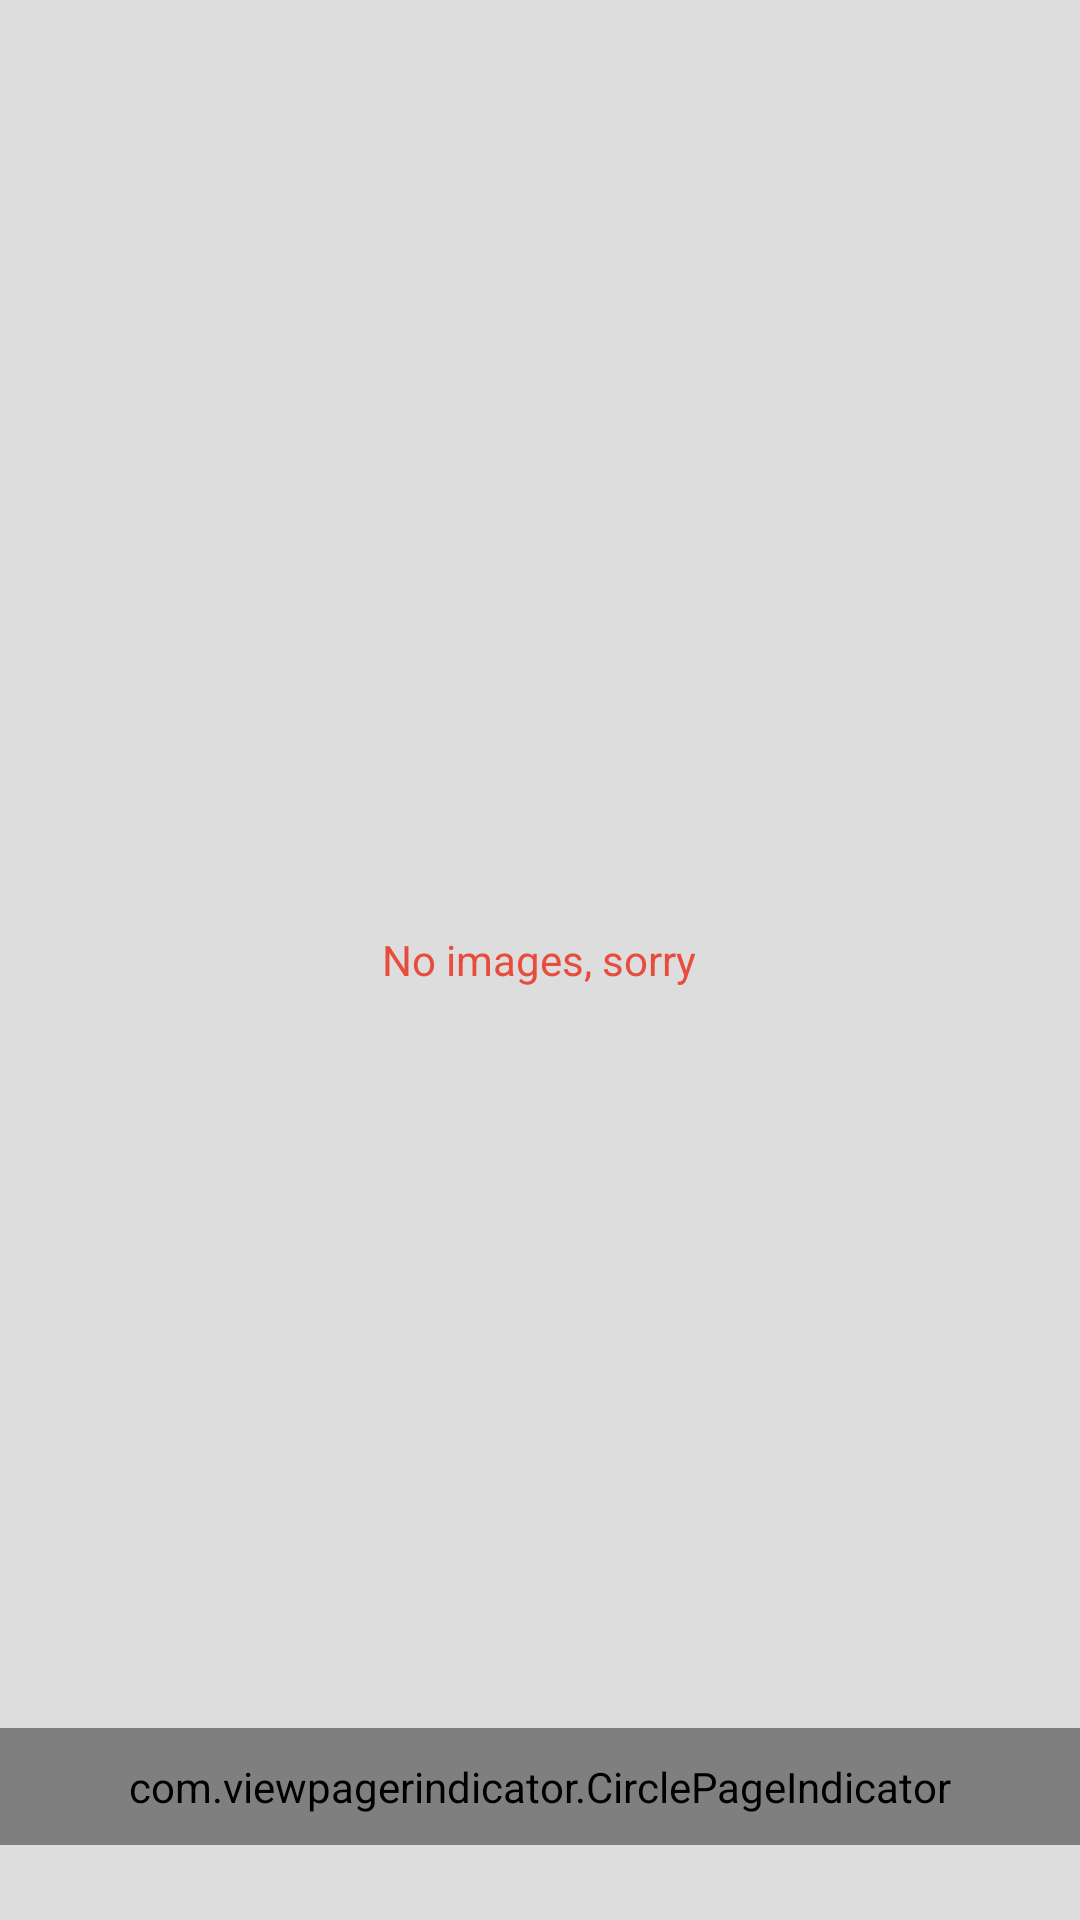

Produce the Android XML layout that renders to this screen, including the resource entries it uses.
<!-- AndroidManifest.xml: application theme BaseTheme -->
<!-- res/layout/fragment_img.xml -->
<?xml version="1.0" encoding="utf-8"?>
<RelativeLayout xmlns:android="http://schemas.android.com/apk/res/android"
    xmlns:ads="http://schemas.android.com/apk/res-auto"
    xmlns:tools="http://schemas.android.com/tools"
    android:layout_width="match_parent"
    android:layout_height="match_parent"
    android:background="@color/gray"
    android:paddingTop="?attr/actionBarSize" >

    <android.support.v4.view.ViewPager
        android:id="@+id/img_pager"
        android:layout_width="match_parent"
        android:layout_height="match_parent" />
    
    <TextView
        android:id="@+id/tv_no_pic"
        android:layout_width="wrap_content"
        android:layout_height="wrap_content"
        android:layout_centerHorizontal="true"
        android:layout_centerVertical="true"
        android:text="@string/no_image"
        android:textColor="@color/flat_red" />
    
    <com.viewpagerindicator.CirclePageIndicator
        android:id="@+id/indicator"
        android:layout_width="fill_parent"
        android:layout_height="wrap_content"
        android:layout_alignParentBottom="true"
        android:layout_marginBottom="25dp"
        android:padding="10dp" />

</RelativeLayout>
<!-- resources referenced by this layout -->
<resources>
  <color name="flat_red">#E74C3C</color>
  <color name="gray">#dddddd</color>
  <string name="no_image">No images, sorry</string>
  <style name="BaseTheme" parent="CustomActionBar">
          
      </style>
  <style name="CustomActionBar" parent="Theme.AppCompat.Light">
         <item name="windowActionBar">false</item>
         <item name="android:windowNoTitle">true</item>
         
         
         <item name="colorPrimary">@color/primary</item>
         <item name="colorPrimaryDark">@color/primaryDark</item>
         <item name="colorAccent">@color/primary</item>
      </style>
  <color name="primary">#1c99e1</color>
  <color name="primaryDark">#2c99e1</color>
</resources>
